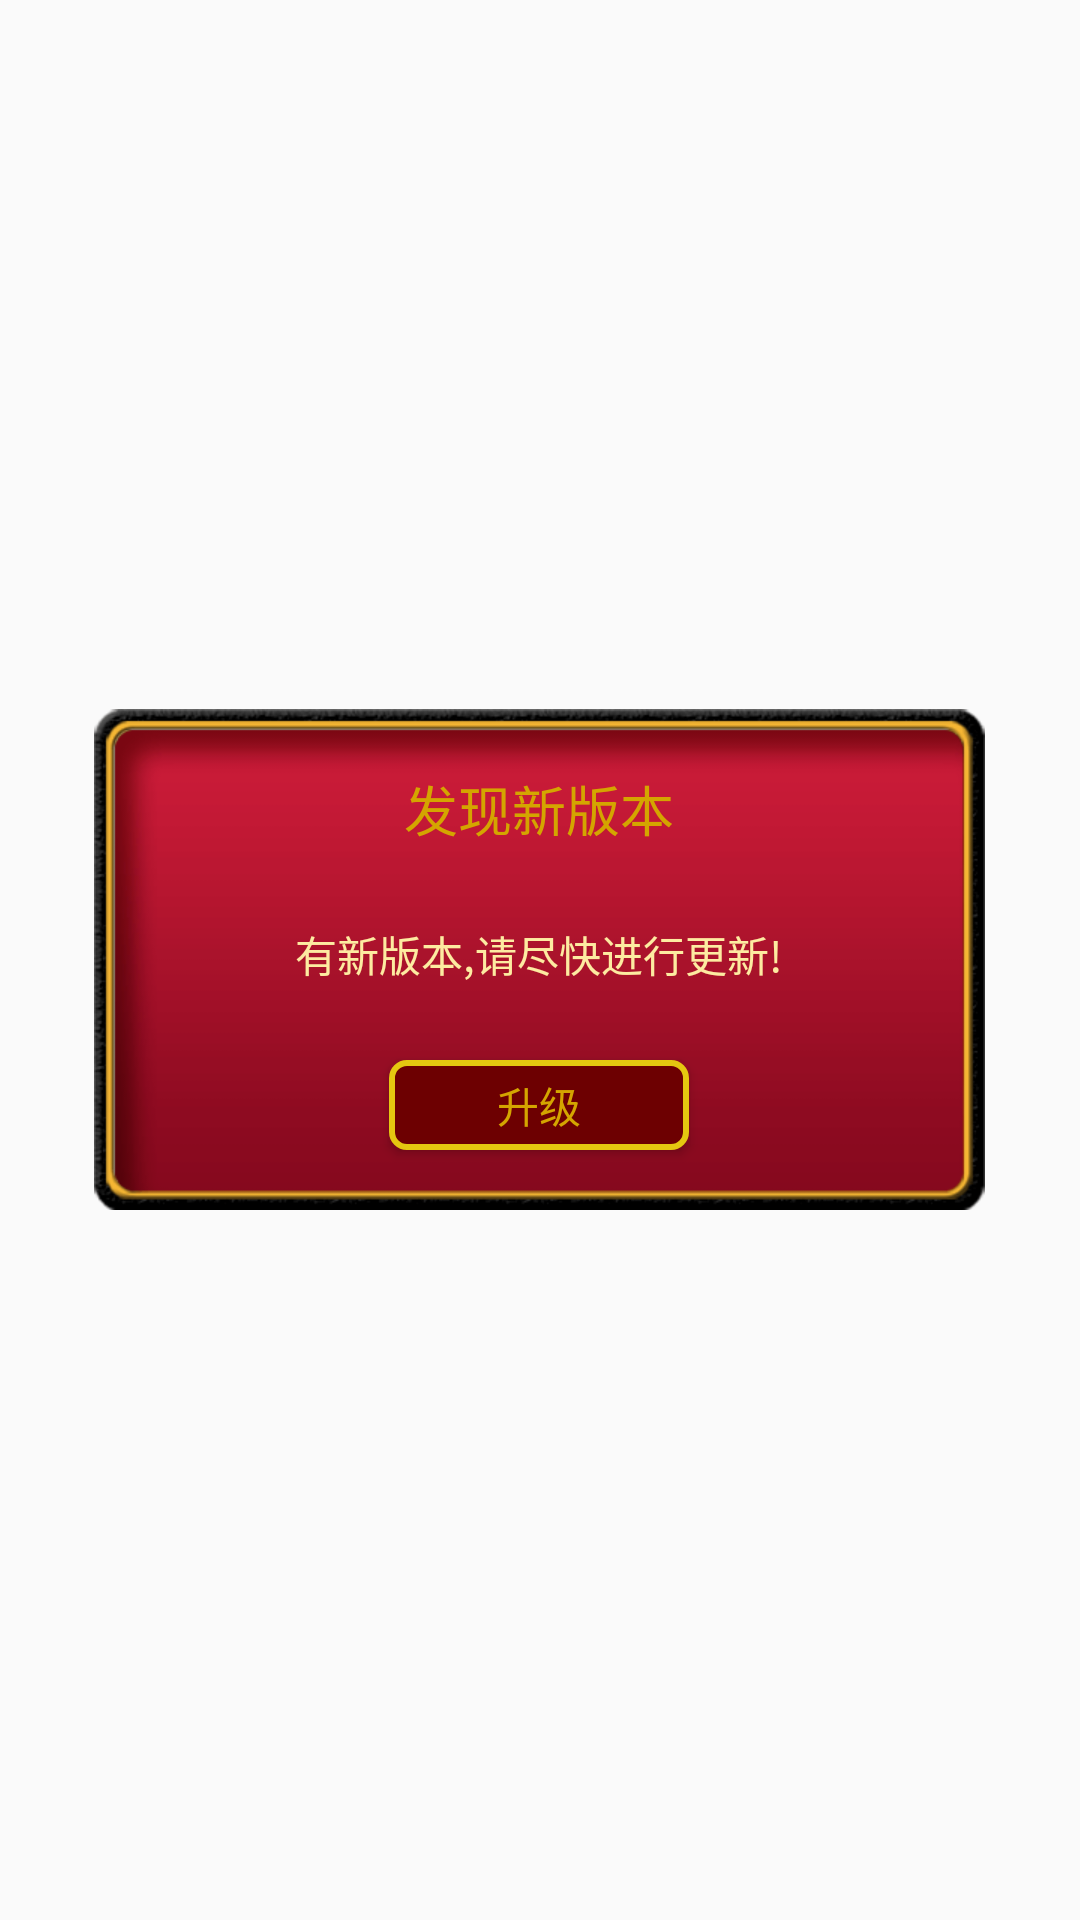

This screen was rendered from an Android layout file. Write that file and the resources it references.
<!-- AndroidManifest.xml: application theme AppTheme -->
<!-- res/layout/update_pop.xml -->
<?xml version="1.0" encoding="utf-8"?>
<LinearLayout xmlns:android="http://schemas.android.com/apk/res/android"
    android:layout_width="match_parent"
    android:layout_height="match_parent"
    android:gravity="center"
    android:orientation="vertical">

    <LinearLayout
        android:layout_width="wrap_content"
        android:layout_height="wrap_content"
        android:background="@mipmap/bg_notify_pop"
        android:gravity="center_horizontal"
        android:orientation="vertical">

        <TextView
            android:layout_width="wrap_content"
            android:layout_height="wrap_content"
            android:layout_marginTop="20dp"
            android:text="发现新版本"
            android:textColor="@color/textYellow"
            android:textSize="18sp" />

        <TextView
            android:id="@+id/txt_content"
            android:layout_width="match_parent"
            android:layout_height="match_parent"
            android:gravity="center"
            android:padding="10dp"
            android:layout_weight="1"
            android:text="有新版本,请尽快进行更新!"
            android:textColor="@color/settingYellow"
            android:textSize="14sp" />

        <Button
            android:id="@+id/btn_update"
            android:layout_width="100dp"
            android:layout_height="30dp"
            android:background="@drawable/btn_update"
            android:text="升级"
            android:textSize="14sp"
            android:layout_marginBottom="20dp"
            android:textColor="@color/textYellow" />
    </LinearLayout>


</LinearLayout>
<!-- resources referenced by this layout -->
<resources>
  <color name="settingYellow">#fdeba1</color>
  <color name="textYellow">#d4a500</color>
  <!-- drawable btn_update (drawable) -->
  <?xml version="1.0" encoding="utf-8"?>
  <shape xmlns:android="http://schemas.android.com/apk/res/android">
      <corners android:radius="5dp"/>
      <solid android:color="@color/countRed"/>
      <stroke android:width="2dp" android:color="@color/postionYellow"/>
  </shape>
  <!-- mipmap bg_notify_pop: png bitmap (mipmap-xhdpi, 9218 bytes) -->
  <style name="AppTheme" parent="Theme.AppCompat.Light.NoActionBar">
          
          <item name="android:windowNoTitle">true</item>
          <item name="android:windowFullscreen">true</item>
      </style>
  <color name="countRed">#6d0001</color>
  <color name="postionYellow">#e5c710</color>
</resources>
